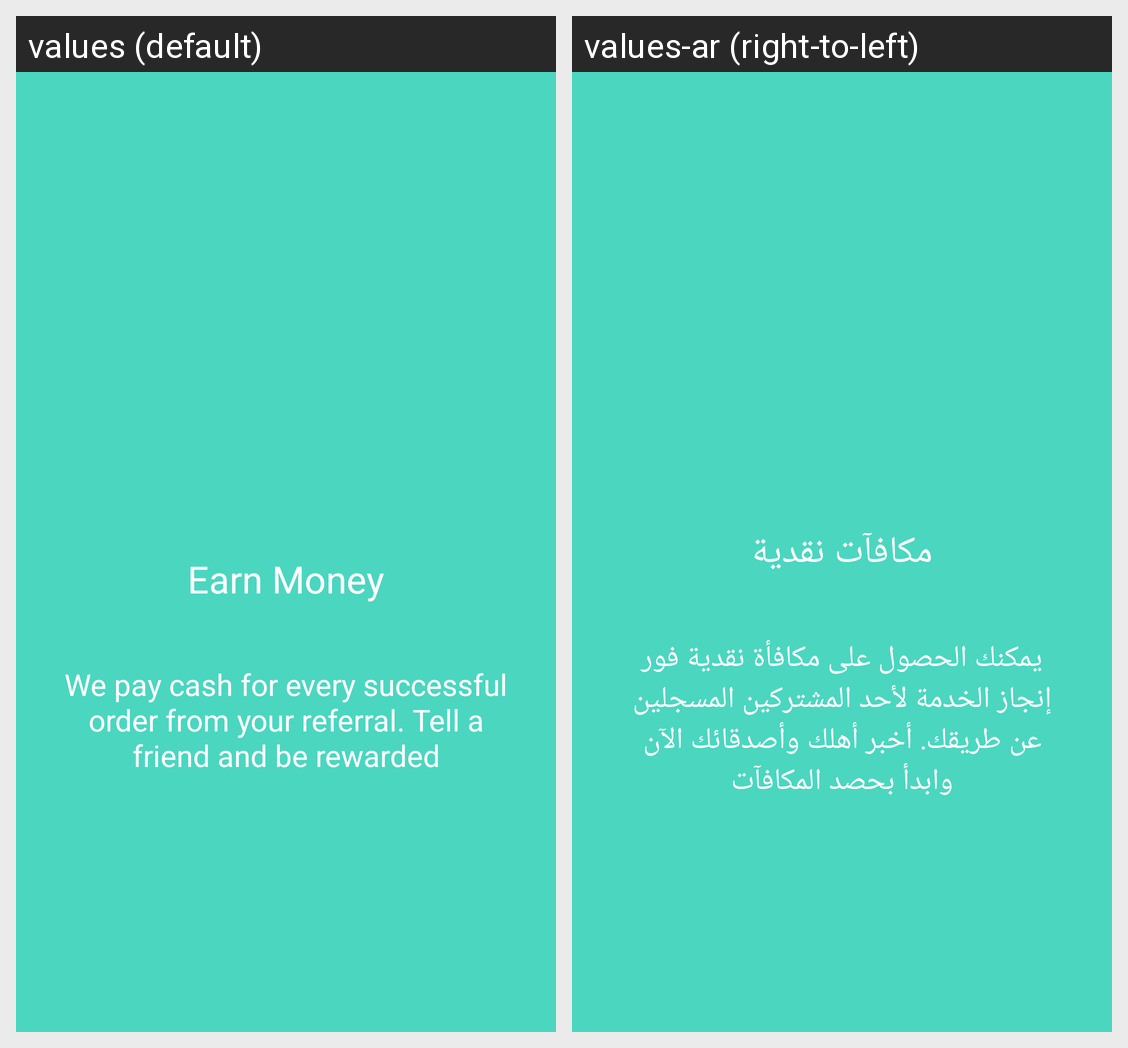

Translations of the strings shown on this Android screen, per locale in the grid:
Android screen res/layout/walk_screen4.xml rendered under 2 locales, left to right: values (default), values-ar (right-to-left). Device: Nexus 5 (rendered at 1080×1920; each locale shown at half size, 540×960, under a caption strip naming it); theme AppTheme.
Strings drawn on this screen, with the default value and each locale's value (text and hints the layout hard-codes, and strings that could not be matched under every locale, appear in the picture but are not listed):

earn_money
  values: Earn Money
  values-ar: مكافآت نقدية

we_pay_cash_for_every_successful_order_from_your_referral_tell_a_friend_and_be_rewarded
  values: We pay cash for every successful order from your referral. Tell a friend and be rewarded
  values-ar: يمكنك الحصول على مكافأة نقدية فور إنجاز الخدمة لأحد المشتركين المسجلين عن طريقك. أخبر أهلك وأصدقائك الآن وابدأ بحصد المكافآت
